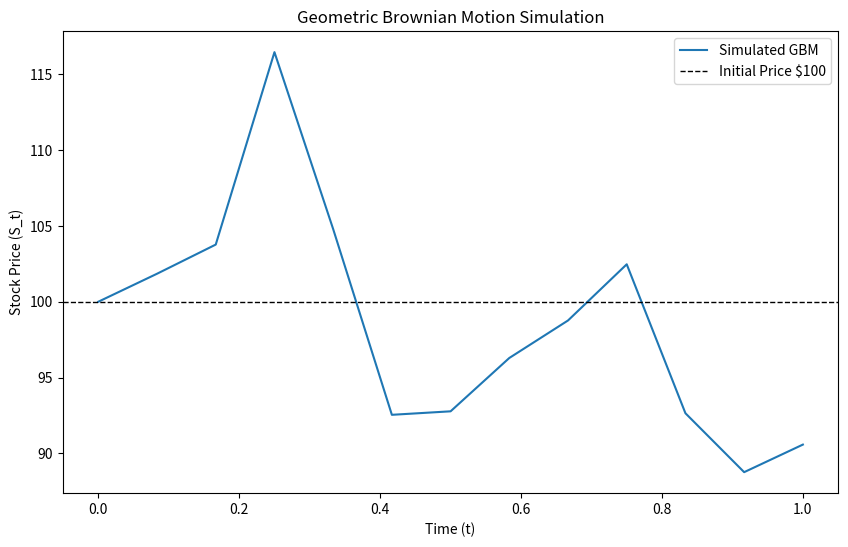

This chart was generated by the following Python code:
import numpy as np
import matplotlib.pyplot as plt



# Parameters for Geometric Brownian Motion
S0 = 100       # Initial stock price
mu = -0.05      # Drift (expected return)
sigma = 0.2    # Volatility
T = 1          # Total time (in years)
N = 12      # Number of time steps
dt = T / N     # Time step size


# Time vector
t = np.linspace(0, T, N+1)

# Generate Wiener process increments and cumulative sum
#np.random.seed(42)  # For reproducibility
dW = np.sqrt(dt) * np.random.normal(size=N)  # Random increments
W = np.cumsum(dW)  # Wiener process


# Model GBM using the given formula:
#  S_t = S0 * exp((mu - sigma^2 / 2) * t + sigma * W_t)

drift = (mu - 0.5 * sigma**2) * t[1:]  # Drift term
diffusion = sigma * W  # Random term from Wiener process

S = S0 * np.exp(np.insert(drift + diffusion, 0, 0))  # Stock price with initial S0

print(S)

# Plot
plt.figure(figsize=(10, 6))
plt.plot(t, S, label='Simulated GBM')
plt.axhline(S0, color='black', linestyle='--', linewidth=1, label='Initial Price $100')
plt.xlabel('Time (t)')
plt.ylabel('Stock Price (S_t)')
plt.title('Geometric Brownian Motion Simulation')
plt.legend()
plt.show()
